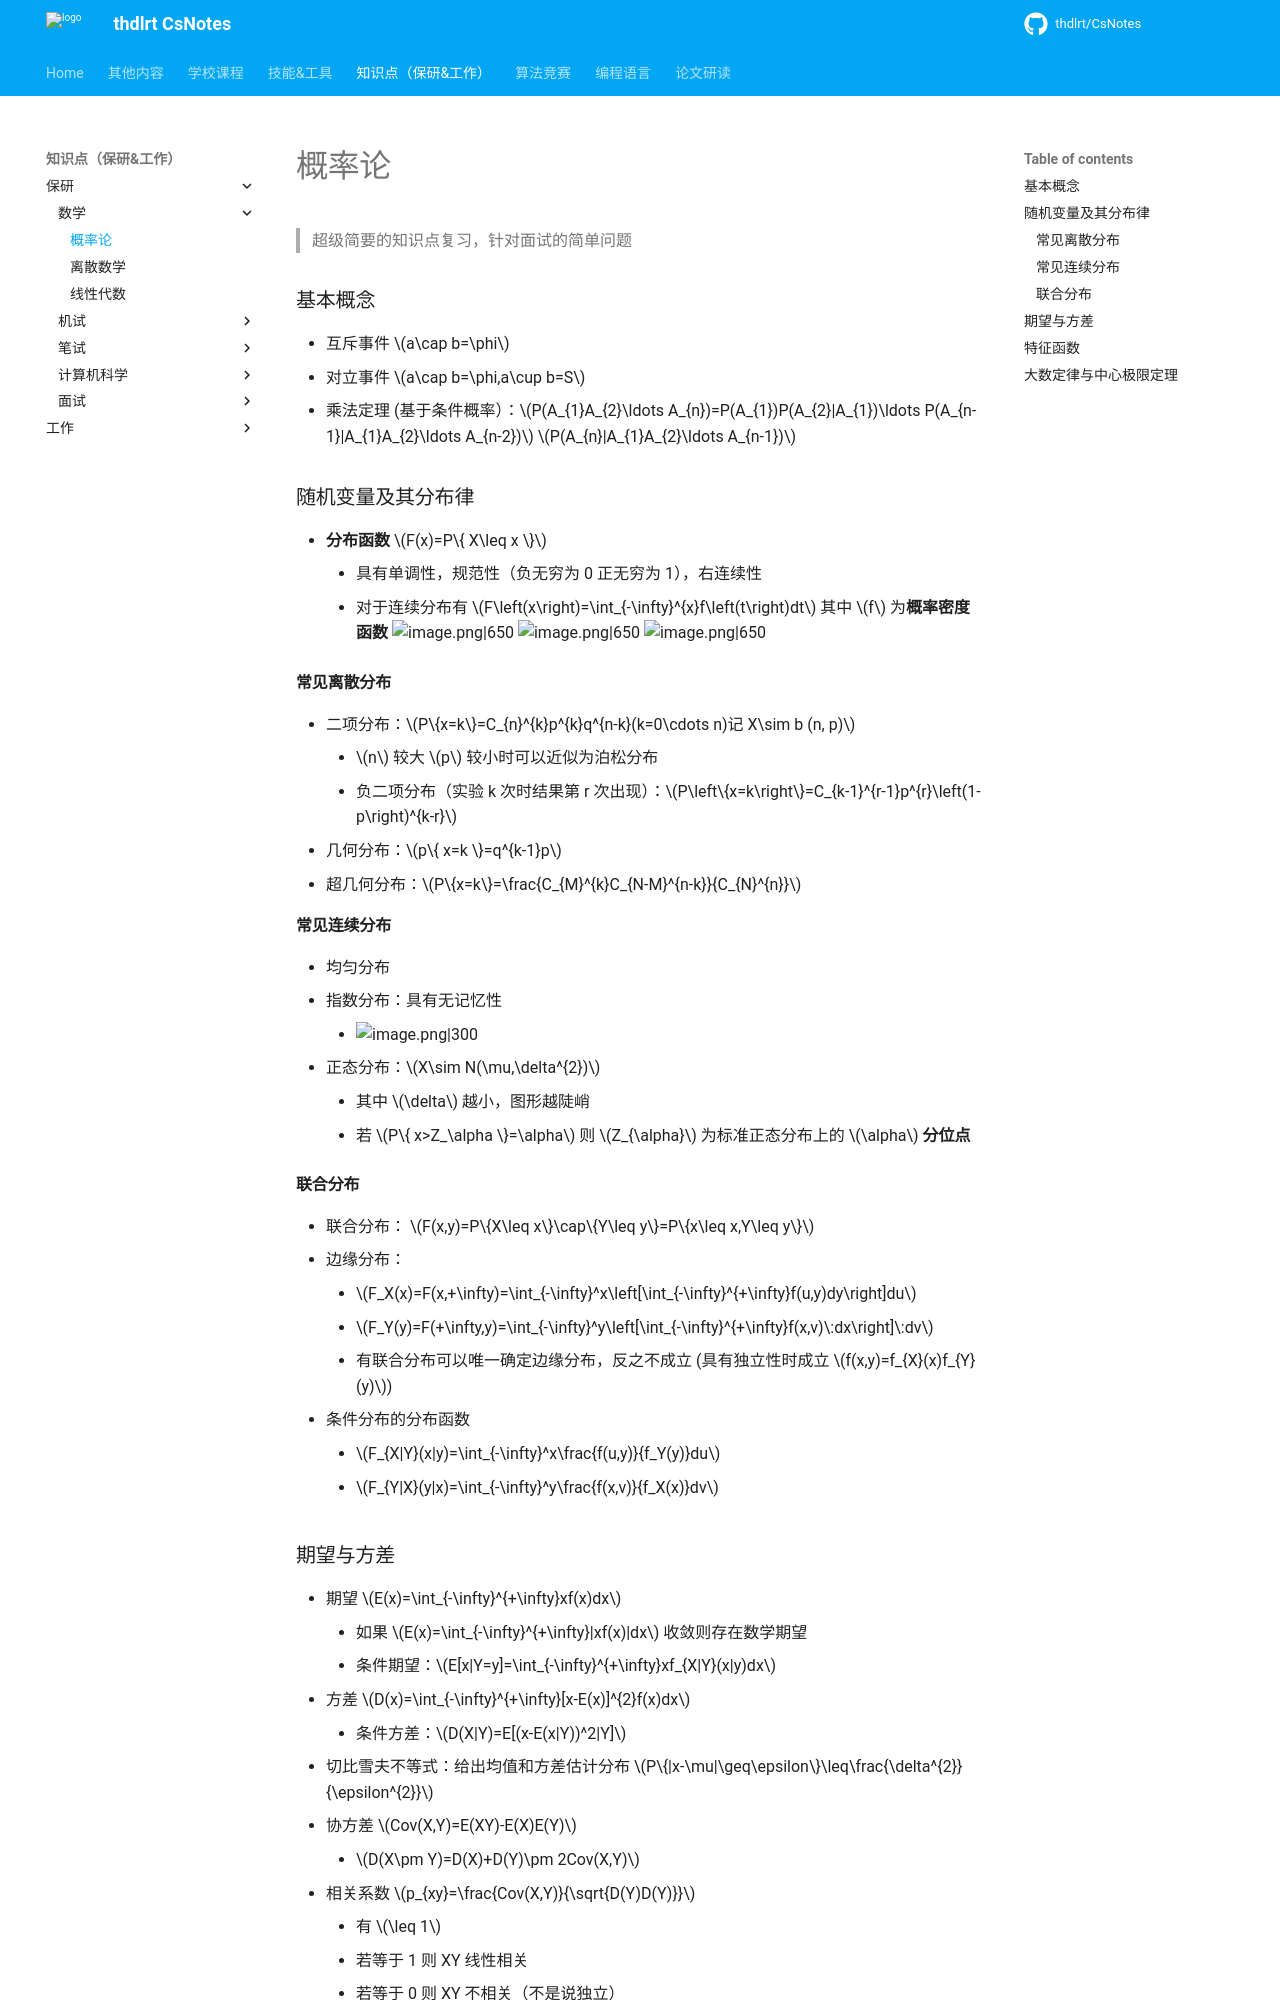

repository: thdlrt/CsNotes · page: 知识点（保研&工作）/保研/数学/概率论/index.html · generator: mkdocs

>超级简要的知识点复习，针对面试的简单问题
### 基本概念
- 互斥事件 $a\cap b=\phi$
- 对立事件 $a\cap b=\phi,a\cup b=S$
- 乘法定理 (基于条件概率）：$P(A_{1}A_{2}\ldots A_{n})=P(A_{1})P(A_{2}|A_{1})\ldots P(A_{n-1}|A_{1}A_{2}\ldots A_{n-2})$ $P(A_{n}|A_{1}A_{2}\ldots A_{n-1})$
### 随机变量及其分布律
- **分布函数** $F(x)=P\{ X\leq x \}$
	- 具有单调性，规范性（负无穷为 0 正无穷为 1），右连续性
	- 对于连续分布有 $F\left(x\right)=\int_{-\infty}^{x}f\left(t\right)dt$ 其中 $f$ 为**概率密度函数**
![image.png|650](https://thdlrt.oss-cn-beijing.aliyuncs.com/20240523160536.png)
![image.png|650](https://thdlrt.oss-cn-beijing.aliyuncs.com/20240523160547.png)
![image.png|650](https://thdlrt.oss-cn-beijing.aliyuncs.com/20240523160559.png)

#### 常见离散分布
- 二项分布：$P\{x=k\}=C_{n}^{k}p^{k}q^{n-k}(k=0\cdots n)记 X\sim b (n, p)$
	- $n$ 较大 $p$ 较小时可以近似为泊松分布
	- 负二项分布（实验 k 次时结果第 r 次出现）：$P\left\{x=k\right\}=C_{k-1}^{r-1}p^{r}\left(1-p\right)^{k-r}$
- 几何分布：$p\{ x=k \}=q^{k-1}p$
- 超几何分布：$P\{x=k\}=\frac{C_{M}^{k}C_{N-M}^{n-k}}{C_{N}^{n}}$
#### 常见连续分布
- 均匀分布
- 指数分布：具有无记忆性
	- ![image.png|300](https://thdlrt.oss-cn-beijing.aliyuncs.com/20240523154115.png)
- 正态分布：$X\sim N(\mu,\delta^{2})$
	- 其中 $\delta$ 越小，图形越陡峭
	- 若 $P\{ x>Z_\alpha \}=\alpha$ 则 $Z_{\alpha}$ 为标准正态分布上的 $\alpha$ **分位点**
#### 联合分布
- 联合分布： $F(x,y)=P\{X\leq x\}\cap\{Y\leq y\}=P\{x\leq x,Y\leq y\}$
- 边缘分布：
	- $F_X(x)=F(x,+\infty)=\int_{-\infty}^x\left[\int_{-\infty}^{+\infty}f(u,y)dy\right]du$
	- $F_Y(y)=F(+\infty,y)=\int_{-\infty}^y\left[\int_{-\infty}^{+\infty}f(x,v)\:dx\right]\:dv$
	- 有联合分布可以唯一确定边缘分布，反之不成立 (具有独立性时成立 $f(x,y)=f_{X}(x)f_{Y}(y)$)
- 条件分布的分布函数
	- $F_{X|Y}(x|y)=\int_{-\infty}^x\frac{f(u,y)}{f_Y(y)}du$
	- $F_{Y|X}(y|x)=\int_{-\infty}^y\frac{f(x,v)}{f_X(x)}dv$
